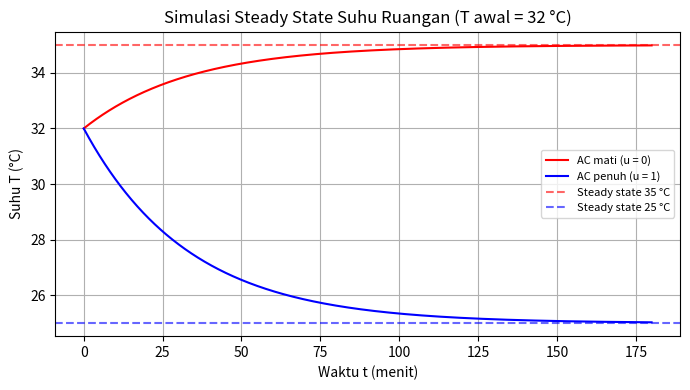
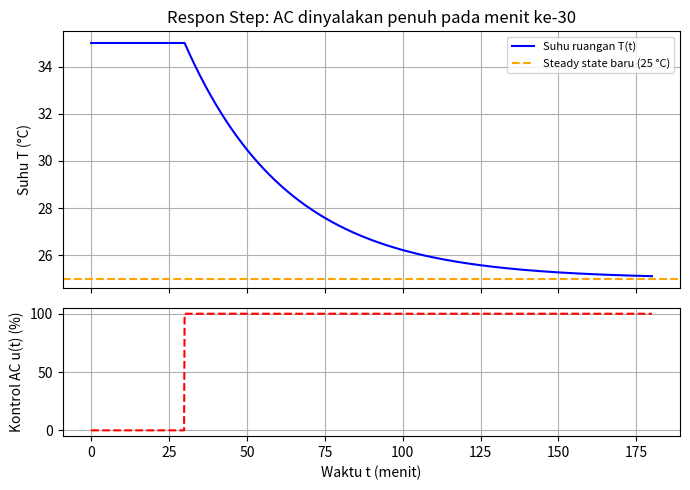
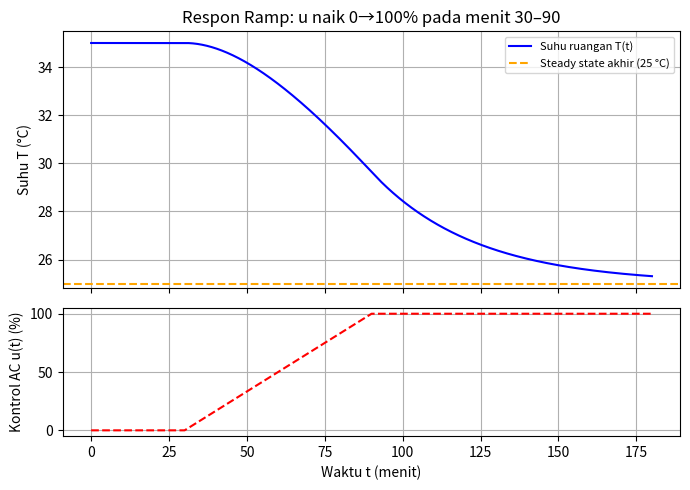
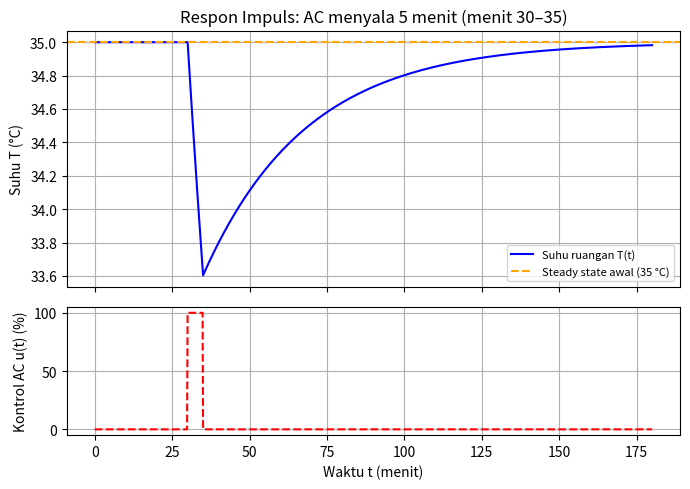
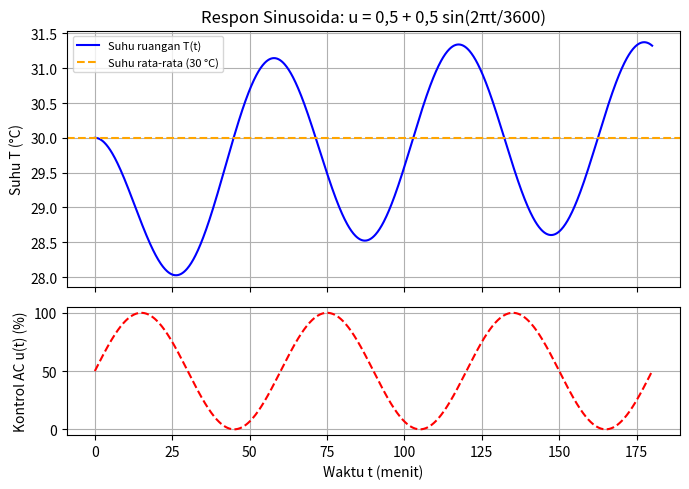

The matplotlib source for these figures, in order:
# %% [markdown]
# # TA-06: Simulasi Sistem Dinamik - Suhu Ruangan ber-AC
# Nama: Ari Mauludin | NIM: 301240044 | Kelas: 5C
#
# Model ODE orde-1 (lumped): C dT/dt = (T_out - T)/R + Q_int - Q_max * u

# %%
import numpy as np
import matplotlib.pyplot as plt

# ---- Parameter (konstanta) ----
C     = 200_000.0   # kapasitas panas efektif ruangan (J/K)
R     = 0.01        # resistansi termal dinding/ventilasi (K/W)
Q_max = 1000.0      # daya pendinginan maksimum AC (W)

# ---- Input gangguan (disturbance), dianggap konstan ----
T_out = 32.0        # suhu luar ruangan (deg C)
Q_int = 300.0       # beban panas internal: orang + perangkat (W)

# ---- Pengaturan simulasi (metode Euler) ----
dt    = 10.0        # langkah waktu (s)
t_end = 10800.0     # lama simulasi 3 jam (s)
t     = np.arange(0, t_end + dt, dt)

tau = R * C                              # konstanta waktu (s)
T_ss = lambda u: T_out + R * (Q_int - Q_max * u)   # suhu steady state untuk u konstan
print(f"Konstanta waktu tau = R*C = {tau:.0f} s = {tau/60:.1f} menit")
print(f"Steady state AC mati  (u=0): {T_ss(0):.1f} C")
print(f"Steady state AC penuh (u=1): {T_ss(1):.1f} C")

# %%
def simulasi(u_func, T_awal):
    """Integrasi Euler: T[i] = T[i-1] + dT/dt * dt"""
    T = np.zeros_like(t)
    u = np.array([u_func(ti) for ti in t])
    T[0] = T_awal
    for i in range(1, len(t)):
        dTdt = ((T_out - T[i-1]) / R + Q_int - Q_max * u[i-1]) / C
        T[i] = T[i-1] + dTdt * dt
    return T, u


def plot_respon(T, u, judul, fname, T_ref=None, label_ref=None):
    fig, (a1, a2) = plt.subplots(2, 1, figsize=(7, 5), sharex=True,
                                 gridspec_kw={"height_ratios": [2, 1]})
    a1.plot(t / 60, T, color="blue", label="Suhu ruangan T(t)")
    if T_ref is not None:
        a1.axhline(T_ref, color="orange", linestyle="--", label=label_ref)
    a1.set_ylabel("Suhu T (°C)"); a1.set_title(judul)
    a1.grid(True); a1.legend(loc="best", fontsize=8)
    a2.plot(t / 60, u * 100, color="red", linestyle="--")
    a2.set_ylabel("Kontrol AC u(t) (%)"); a2.set_xlabel("Waktu t (menit)")
    a2.set_ylim(-5, 105); a2.grid(True)
    plt.tight_layout(); plt.savefig(fname, dpi=150); plt.show()

# %% [markdown]
# ## 1. Simulasi steady state (input konstan)

# %%
T_mati,  u_mati  = simulasi(lambda ti: 0.0, 32.0)
T_penuh, u_penuh = simulasi(lambda ti: 1.0, 32.0)
print(f"T akhir (u=0): {T_mati[-1]:.3f} C  | analitik {T_ss(0):.1f} C")
print(f"T akhir (u=1): {T_penuh[-1]:.3f} C  | analitik {T_ss(1):.1f} C")
print(f"dT/dt akhir (u=0): {(T_mati[-1]-T_mati[-2])/dt:.2e} K/s (mendekati 0)")

fig, ax = plt.subplots(figsize=(7, 4))
ax.plot(t / 60, T_mati,  color="red",  label="AC mati (u = 0)")
ax.plot(t / 60, T_penuh, color="blue", label="AC penuh (u = 1)")
ax.axhline(T_ss(0), color="red",  linestyle="--", alpha=.6, label="Steady state 35 °C")
ax.axhline(T_ss(1), color="blue", linestyle="--", alpha=.6, label="Steady state 25 °C")
ax.set_xlabel("Waktu t (menit)"); ax.set_ylabel("Suhu T (°C)")
ax.set_title("Simulasi Steady State Suhu Ruangan (T awal = 32 °C)")
ax.grid(True); ax.legend(fontsize=8)
plt.tight_layout(); plt.savefig("grafik_1_steady_state.png", dpi=150); plt.show()

# %% [markdown]
# ## 2. Respon terhadap sinyal kontrol: STEP

# %%
T_step, u_step = simulasi(lambda ti: 1.0 if ti >= 1800 else 0.0, T_ss(0))
plot_respon(T_step, u_step, "Respon Step: AC dinyalakan penuh pada menit ke-30",
            "grafik_2_step.png", T_ss(1), "Steady state baru (25 °C)")
i63 = np.argmax(T_step <= T_ss(0) - 0.632 * (T_ss(0) - T_ss(1)))
print(f"Waktu mencapai 63,2% perubahan: {(t[i63]-1800):.0f} s setelah step (tau = {tau:.0f} s)")

# %% [markdown]
# ## 3. Respon terhadap sinyal RAMP

# %%
T_ramp, u_ramp = simulasi(lambda ti: float(np.clip((ti - 1800) / 3600, 0, 1)), T_ss(0))
plot_respon(T_ramp, u_ramp, "Respon Ramp: u naik 0→100% pada menit 30–90",
            "grafik_3_ramp.png", T_ss(1), "Steady state akhir (25 °C)")
print(f"T pada saat ramp selesai (menit 90): {T_ramp[int(5400/dt)]:.2f} C | T akhir: {T_ramp[-1]:.2f} C")

# %% [markdown]
# ## 4. Respon terhadap sinyal IMPULS (pulsa 5 menit)

# %%
T_imp, u_imp = simulasi(lambda ti: 1.0 if 1800 <= ti < 2100 else 0.0, T_ss(0))
plot_respon(T_imp, u_imp, "Respon Impuls: AC menyala 5 menit (menit 30–35)",
            "grafik_4_impuls.png", T_ss(0), "Steady state awal (35 °C)")
print(f"Penurunan suhu terbesar: {T_ss(0) - T_imp.min():.2f} K pada menit {t[T_imp.argmin()]/60:.1f}")

# %% [markdown]
# ## 5. Respon terhadap sinyal SINUSOIDA

# %%
P = 3600.0
u_sin_f = lambda ti: 0.5 + 0.5 * np.sin(2 * np.pi * ti / P)
T_sin, u_sin = simulasi(u_sin_f, T_ss(0.5))
plot_respon(T_sin, u_sin, "Respon Sinusoida: u = 0,5 + 0,5 sin(2πt/3600)",
            "grafik_5_sinus.png", T_ss(0.5), "Suhu rata-rata (30 °C)")
w = 2 * np.pi / P
amp_teori = 0.5 * R * Q_max / np.sqrt(1 + (w * tau) ** 2)
fase_teori = np.degrees(np.arctan(w * tau))
sisa = T_sin[int(7200/dt):]
print(f"Amplitudo T (simulasi, 2 jam terakhir): {(sisa.max()-sisa.min())/2:.2f} K | teori {amp_teori:.2f} K")
print(f"Redaman amplitudo = {amp_teori/(0.5*R*Q_max):.3f} ; fase tertinggal teori = {fase_teori:.1f} derajat")

# %% [markdown]
# ## 6. Verifikasi perhitungan manual (Euler dt = 300 s, u = 1, T awal = 32 °C)

# %%
dt_m, T_m = 300.0, 32.0
print(f"{'t(s)':>6}{'T (Euler)':>12}{'dT/dt':>12}{'T baru':>10}{'T analitik':>13}")
for n in range(6):
    dTdt = ((T_out - T_m) / R + Q_int - Q_max * 1.0) / C
    T_baru = T_m + dTdt * dt_m
    T_an = T_ss(1) + (32.0 - T_ss(1)) * np.exp(-(n * dt_m) / tau)
    print(f"{n*dt_m:>6.0f}{T_m:>12.4f}{dTdt:>12.5f}{T_baru:>10.4f}{T_an:>13.4f}")
    T_m = T_baru
print(f"{6*dt_m:>6.0f}{T_m:>12.4f}{'':>12}{'':>10}{T_ss(1)+(32-T_ss(1))*np.exp(-6*dt_m/tau):>13.4f}")
